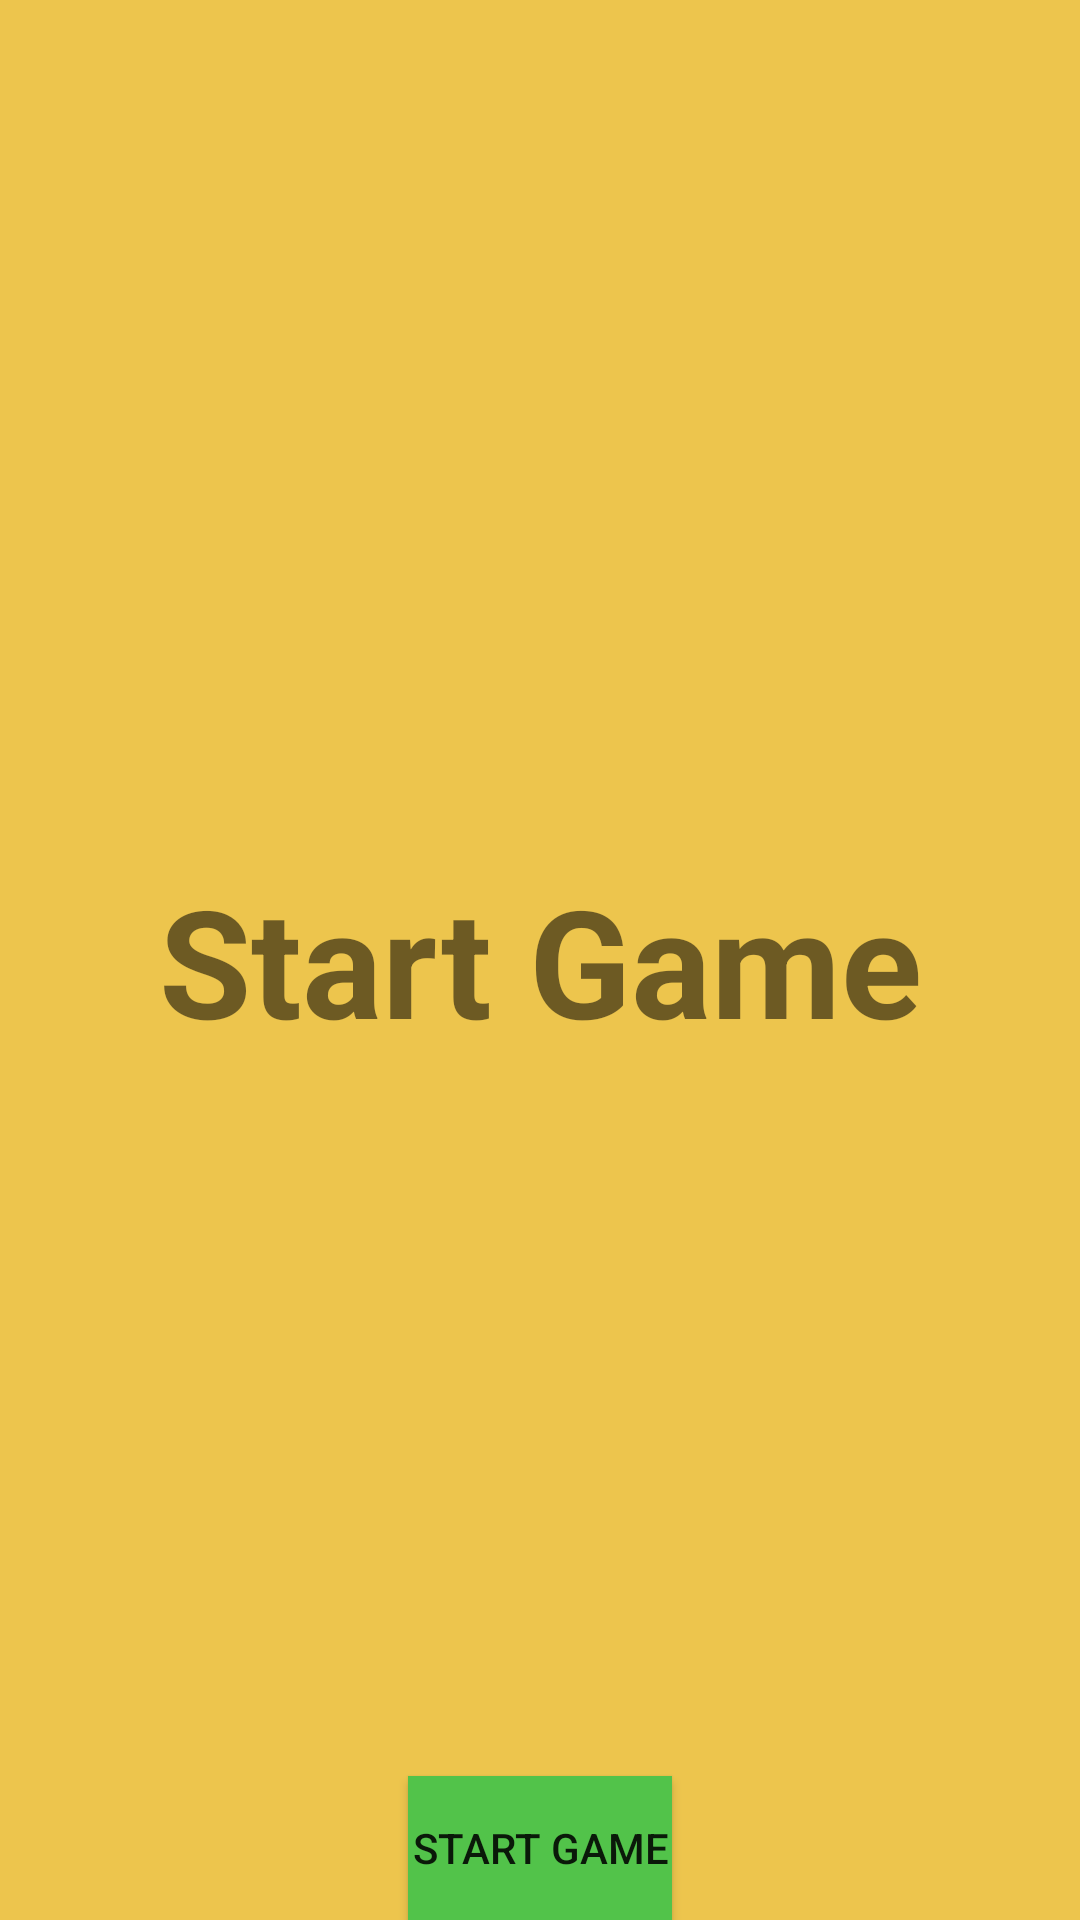

Here is an Android app screen rendered from its layout file. Give the layout XML and the strings, colors and styles it references.
<!-- AndroidManifest.xml: application theme Theme.NavigationComponent -->
<!-- res/layout/fragment_start.xml -->
<?xml version="1.0" encoding="utf-8"?>
<FrameLayout xmlns:android="http://schemas.android.com/apk/res/android"
    xmlns:tools="http://schemas.android.com/tools"
    android:layout_width="match_parent"
    android:layout_height="match_parent"
    tools:context=".StartFragment">

    <TextView
        android:layout_width="match_parent"
        android:layout_height="match_parent"
        android:gravity="center"
        android:text="Start Game"
        android:background="#EDC54D"
        android:textSize="50sp"
        android:textStyle="bold" />

    <Button
        android:background="#52C34A"
        android:layout_gravity="bottom|center"
        android:id="@+id/start_game_button"
        android:layout_width="wrap_content"
        android:layout_height="wrap_content"
        android:text="Start game" />

</FrameLayout>
<!-- resources referenced by this layout -->
<resources>
  <style name="Theme.NavigationComponent" parent="Theme.MaterialComponents.DayNight.DarkActionBar">
          
          <item name="colorPrimary">@color/purple_200</item>
          <item name="colorPrimaryVariant">@color/purple_700</item>
          <item name="colorOnPrimary">@color/white</item>
          
          <item name="colorSecondary">@color/teal_200</item>
          <item name="colorSecondaryVariant">@color/teal_700</item>
          <item name="colorOnSecondary">@color/black</item>
          
          <item name="android:statusBarColor" tools:targetApi="l">?attr/colorPrimaryVariant</item>
          
      </style>
  <!-- not gathered from this repository: default colours our renderer supplied (Android Studio template values) -->
  <color name="purple_200">#FFBB86FC</color>
  <color name="purple_700">#FF3700B3</color>
  <color name="teal_200">#FF03DAC5</color>
  <color name="teal_700">#FF018786</color>
  <color name="black">#FF000000</color>
  <color name="white">#FFFFFFFF</color>
</resources>
